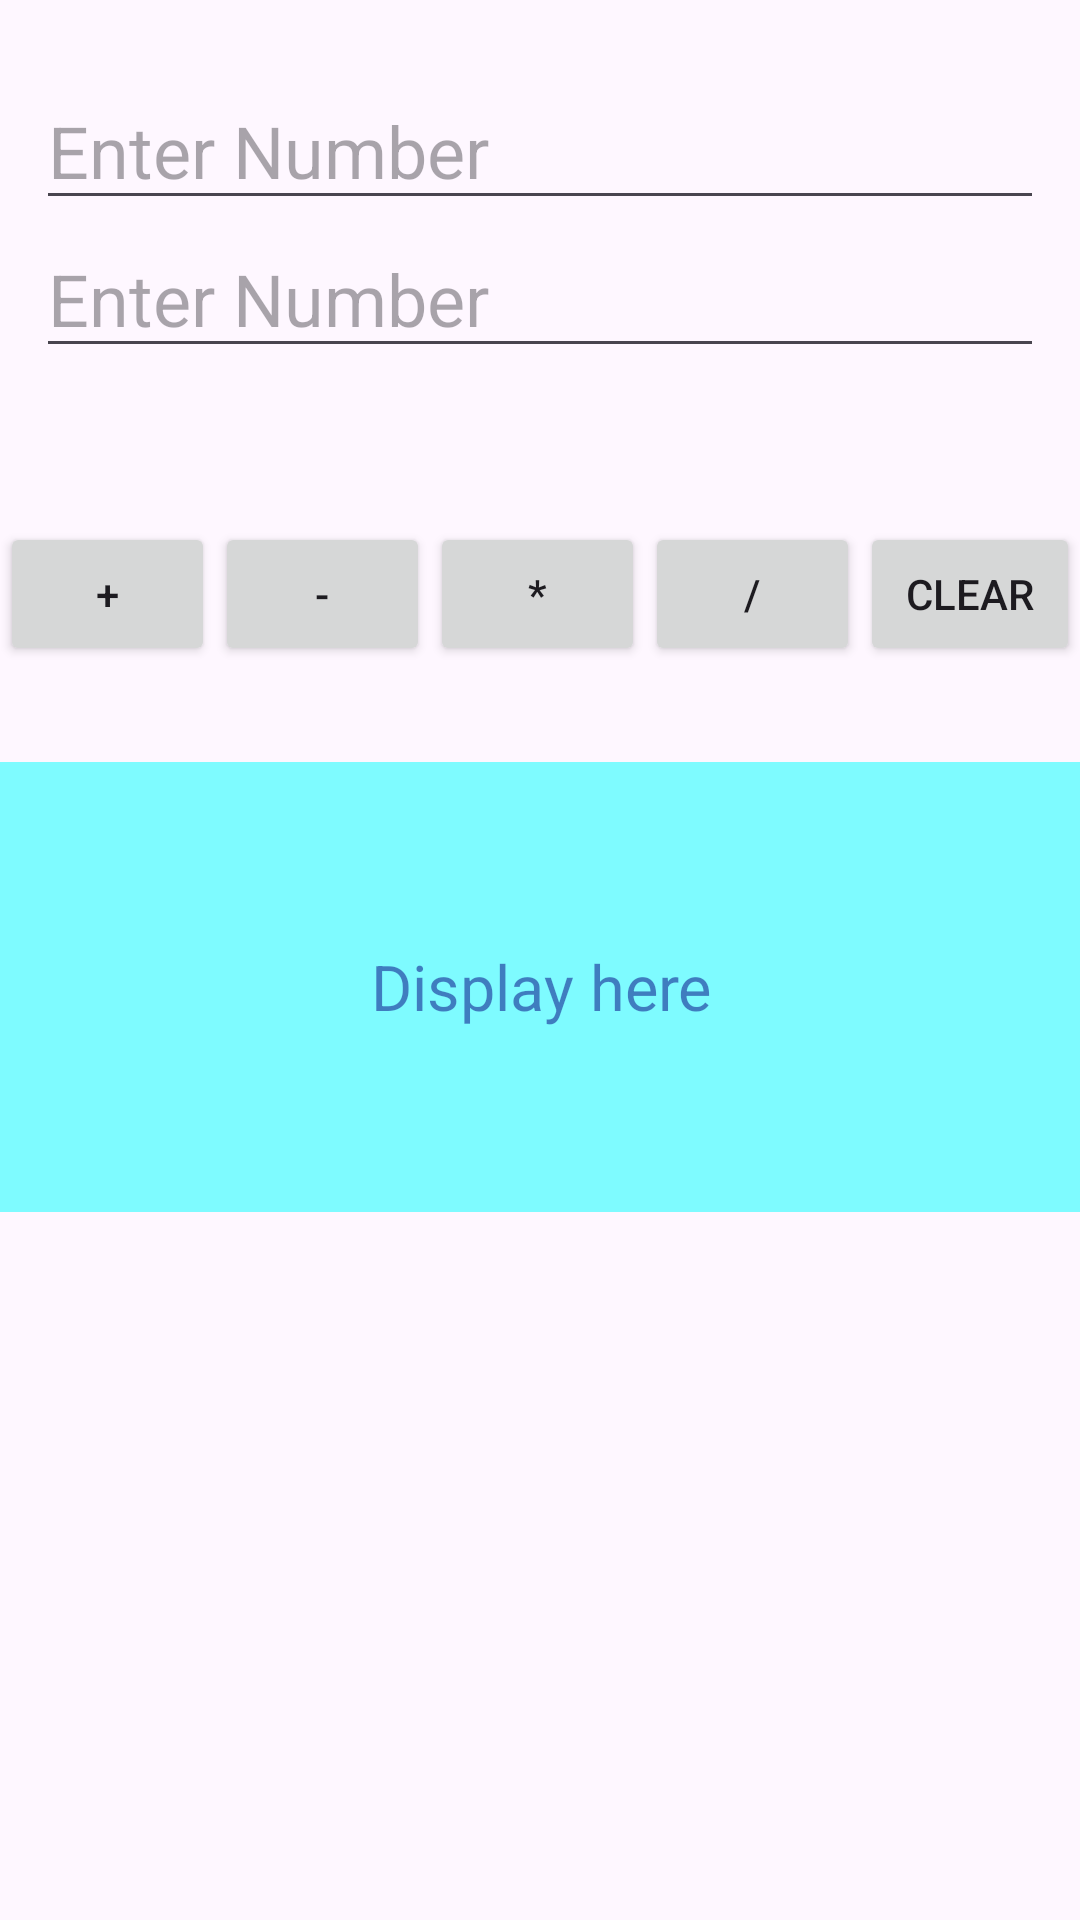

Layout XML and referenced resources for this Android screen:
<!-- AndroidManifest.xml: application theme Theme.Shadow_Calculater -->
<!-- res/layout/activity_calculator_co.xml -->
<?xml version="1.0" encoding="utf-8"?>
<RelativeLayout xmlns:android="http://schemas.android.com/apk/res/android"
    xmlns:app="http://schemas.android.com/apk/res-auto"
    xmlns:tools="http://schemas.android.com/tools"
    android:id="@+id/main"
    android:layout_width="match_parent"
    android:layout_height="match_parent"
    tools:context=".Calculator_Co">

    <RelativeLayout
        android:id="@+id/Relativeid"
        android:layout_margin="12dp"
        android:layout_width="match_parent"
        android:layout_height="150dp"
        android:orientation="vertical"
        android:paddingTop="12dp">
        <EditText
            android:id="@+id/input1"
            android:layout_width="match_parent"
            android:layout_height="wrap_content"
            android:hint="Enter Number"
            android:textSize="24sp"
            android:inputType="number"/>
        <EditText
            android:id="@+id/input2"
            android:layout_width="match_parent"
            android:layout_height="wrap_content"
            android:layout_below="@id/input1"
            android:hint="Enter Number"
            android:textSize="24sp"
            android:inputType="number"/>

    </RelativeLayout>
    <LinearLayout
        android:id="@+id/Linear1"
        android:layout_width="match_parent"
        android:layout_height="80dp"
        android:layout_below="@id/Relativeid"
        android:orientation="horizontal">
        <Button
            android:text="+"
            android:layout_width="78dp"
            android:layout_height="wrap_content"
            android:id="@+id/btnadd"
            android:layout_weight="0.03" />

        <Button
            android:text="-"
            android:layout_width="78dp"
            android:layout_height="wrap_content"
            android:id="@+id/btnsub"
            android:layout_weight="0.03" />

        <Button
            android:text="*"
            android:layout_width="78dp"
            android:layout_height="wrap_content"
            android:id="@+id/btnmul"
            android:layout_weight="0.03"/>

        <Button
            android:text="/"
            android:layout_height="wrap_content"
            android:id="@+id/btndiv"
            android:layout_width="78dp"
            android:layout_weight="0.03" />

        <Button
            android:text="Clear"
            android:layout_width="80dp"
            android:layout_height="wrap_content"
            android:id="@+id/btnclr"
            android:layout_weight="0.03" />
    </LinearLayout>
    <TextView
        android:id="@+id/textViewresult"
        android:layout_width="match_parent"
        android:layout_height="150dp"
        android:layout_below="@id/Linear1"
        android:hint="Display here"
        android:textColorHint="#80000080"
        android:textSize="21dp"
        android:gravity="center"
        android:background="#8000FFFF"/>


</RelativeLayout>
<!-- resources referenced by this layout -->
<resources>
  <style name="Theme.Shadow_Calculater" parent="Base.Theme.Shadow_Calculater" />
  <style name="Base.Theme.Shadow_Calculater" parent="Theme.Material3.DayNight.NoActionBar">
          
          
      </style>
</resources>
